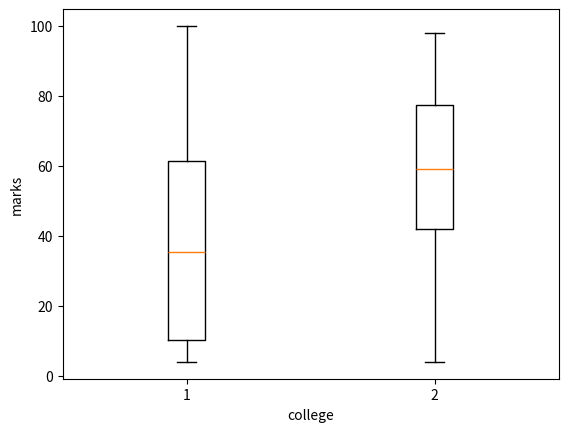
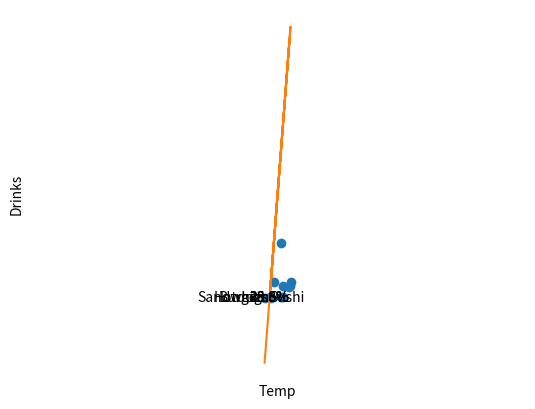

The matplotlib source for these figures, in order:
import matplotlib.pyplot as plt
import numpy as np


names = ['College1', 'College2']
marksA = [10,20,5,30,100,11,8,48,69,4,41,45,66,89]
marksB = [4,70,54,7,48,48,64,8,64,80,96,84,98,40]
marks = [marksA, marksB]
plt.boxplot(marks)
plt.xlabel("college")

plt.ylabel("marks")

plt.show()

labels = 'Burgers', 'Hotdogs', 'Sandwhich', 'Sushi'
sizes = [37,56,77,99]
explode = (0, 0.1, 0, 0)  #

fig1, ax1 = plt.subplots()
ax1.pie(sizes, explode=explode, labels=labels, autopct='%1.1f%%',
        shadow=True, startangle=90)
ax1.axis('equal')

plt.show()


x = np.array([45,4,54,54,80,78,2,84,45,19, -20])
y = np.array([5,0,48,6,48,44,5,63,220,66, 0])
plt.plot(x,y, 'o')
plt.xlabel("Temp")
plt.ylabel("Drinks")
m, b = np.polyfit(x, y, 1)
plt.plot(x, m*x* + b)
plt.show()


